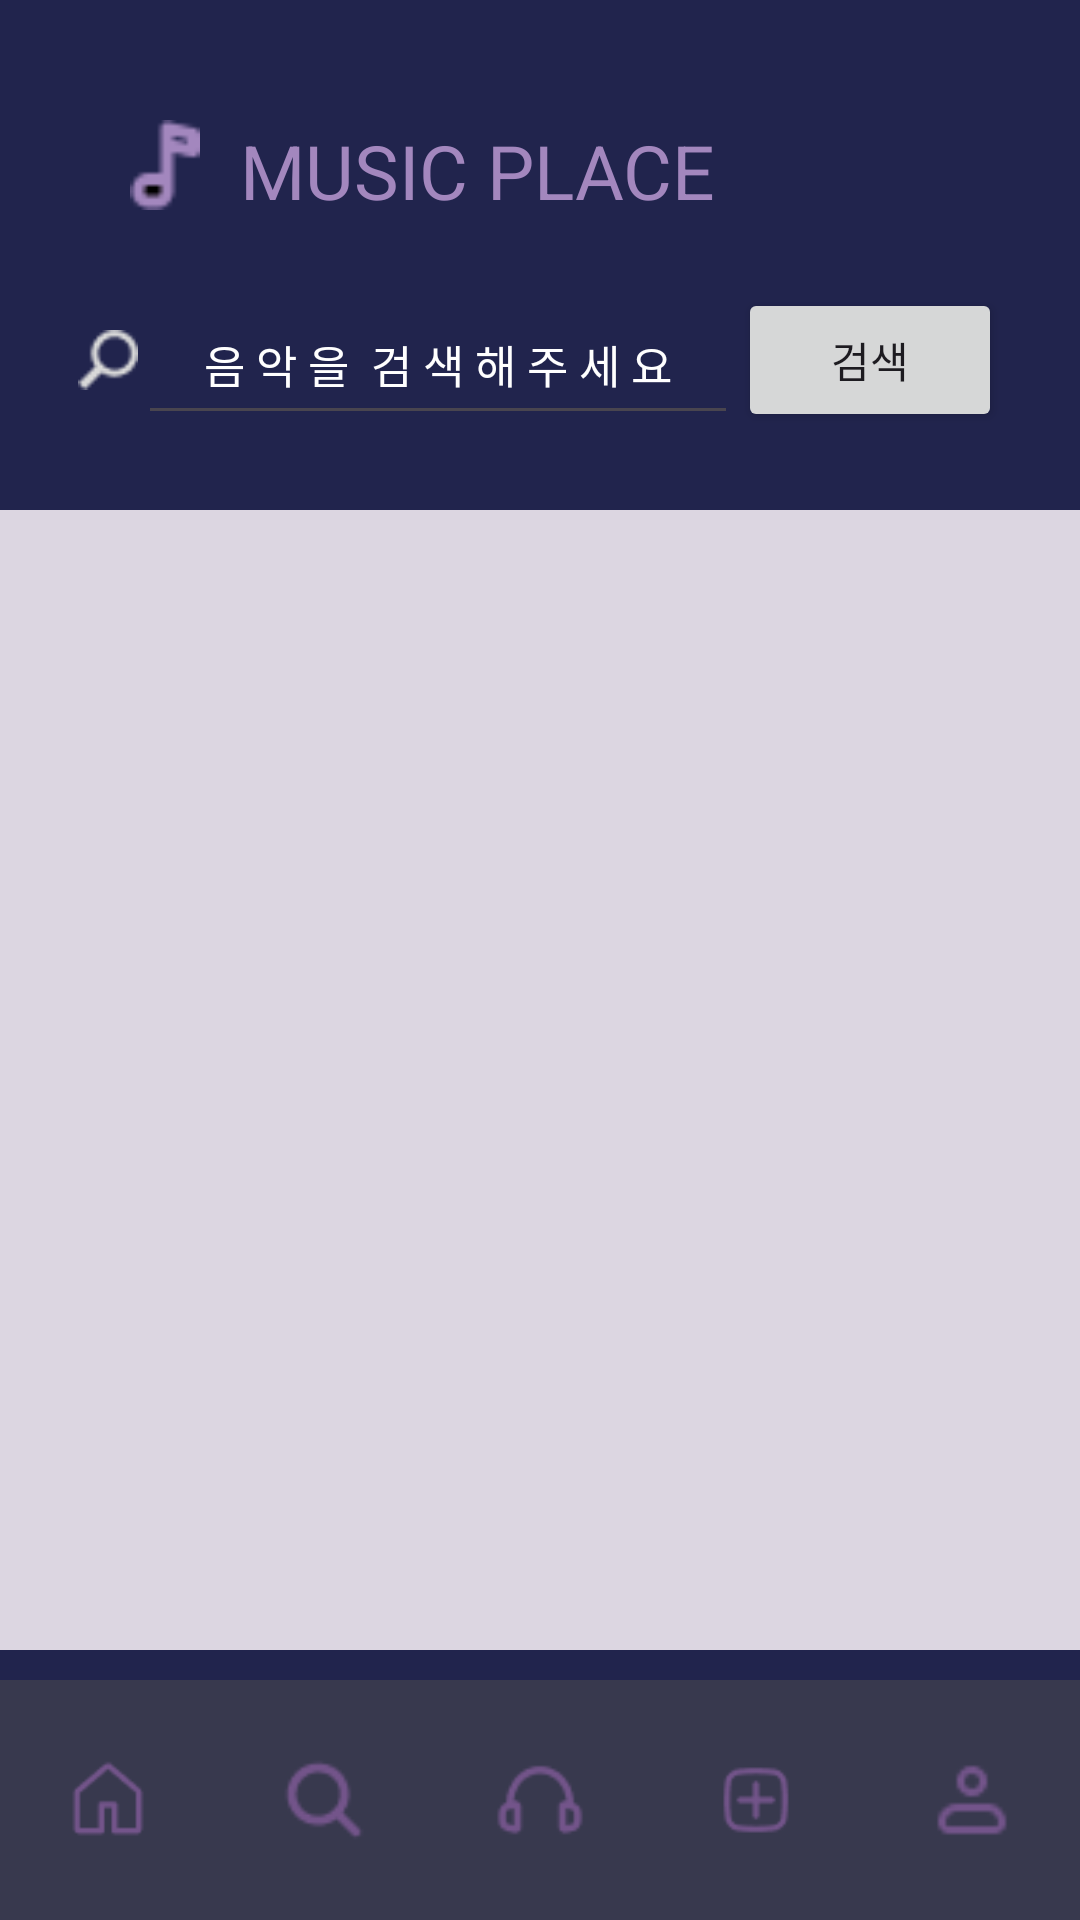

Android layout source for this screen:
<!-- AndroidManifest.xml: application theme Theme.MusicPlace -->
<!-- res/layout/activity_search_music.xml -->
<?xml version="1.0" encoding="utf-8"?>
<LinearLayout xmlns:android="http://schemas.android.com/apk/res/android"
    xmlns:app="http://schemas.android.com/apk/res-auto"
    xmlns:tools="http://schemas.android.com/tools"
    android:id="@+id/main"
    android:layout_width="match_parent"
    android:layout_height="match_parent"
    android:background="@color/background"
    android:orientation="vertical"
    tools:context=".youtubeMusicPlayer.layout.SearchMusic">


    <LinearLayout
        android:layout_width="match_parent"
        android:layout_height="30dp"
        android:orientation="horizontal"
        android:layout_marginTop="40dp"
        android:layout_gravity="left"
       >

        <ImageView
            android:id="@+id/imageView4"
            android:layout_width="50dp"
            android:layout_height="match_parent"
            android:layout_marginLeft="30dp"
            app:srcCompat="@drawable/doublehalfnote" />

        <TextView
            android:id="@+id/textViewTitle"
            android:layout_width="match_parent"
            android:layout_height="wrap_content"
            android:text="MUSIC PLACE"
            android:textColor="@color/text"
            android:textSize="25dp" />

    </LinearLayout>

    <LinearLayout
        android:layout_width="match_parent"
        android:layout_height="50dp"
        android:gravity="center"
        android:layout_marginTop="25dp"
        android:orientation="horizontal">

        <ImageView
            android:id="@+id/imageView3"
            android:layout_width="20dp"
            android:layout_height="match_parent"
            app:srcCompat="@drawable/search2" />



        <EditText
            android:id="@+id/Search"
            android:layout_width="200dp"
            android:layout_height="match_parent"
            android:gravity="center"
            android:ems="10"
            android:inputType="text"
            android:hint="음 악 을  검 색 해 주 세 요"
            android:textColorHint = "@color/white"
            android:textColor = "@color/white"
            android:textSize="15dp"/>

        <Button
            android:id="@+id/SearchButton"
            android:layout_width="wrap_content"
            android:layout_height="wrap_content"
            android:text="검색" />

    </LinearLayout>


    <androidx.recyclerview.widget.RecyclerView
        android:id="@+id/recyclerView"
        android:layout_marginTop="25dp"
        android:layout_gravity="center"
        android:layout_width="380dp"
        android:background="@color/recycleViewBackground"
        android:layout_marginBottom="10dp"
        android:layout_height="0dp"
        android:layout_weight="1"/>

    <com.google.android.material.bottomnavigation.BottomNavigationView
        android:id="@+id/bottom_menu"
        android:layout_width="match_parent"
        android:layout_height="wrap_content"
        android:background="@color/menuBackground"
        app:itemIconSize="30dp"
        app:itemIconTint="@color/icon"
        app:labelVisibilityMode="unlabeled"
        app:menu="@menu/menu" />



</LinearLayout>
<!-- resources referenced by this layout -->
<resources>
  <color name="background">#21244D</color>
  <color name="icon">#73548A</color>
  <color name="menuBackground">#38394E</color>
  <color name="recycleViewBackground">#DCD6E1</color>
  <color name="text">#A387BE</color>
  <color name="white">#FFFFFFFF</color>
  <!-- drawable doublehalfnote: png bitmap (drawable, 456 bytes) -->
  <!-- drawable search2: png bitmap (drawable, 509 bytes) -->
  <style name="Theme.MusicPlace" parent="Base.Theme.MusicPlace" />
  <style name="Base.Theme.MusicPlace" parent="Theme.Material3.DayNight.NoActionBar">
          
          
      </style>
</resources>
